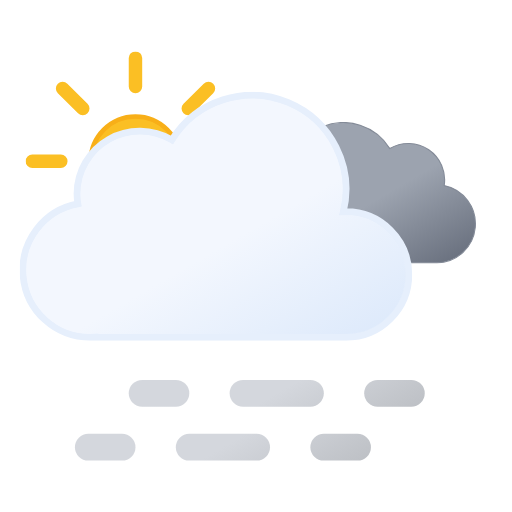
t = 0.00 s
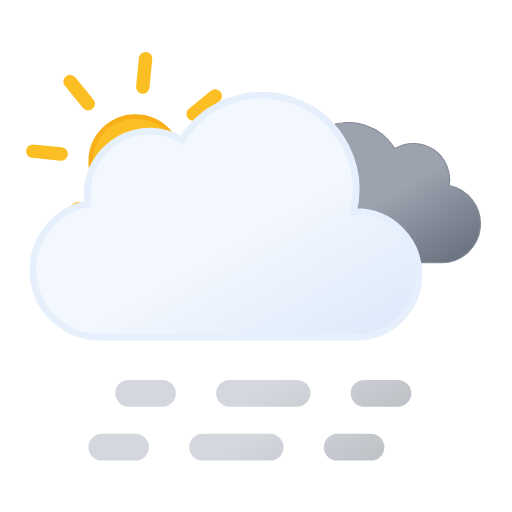
t = 0.75 s
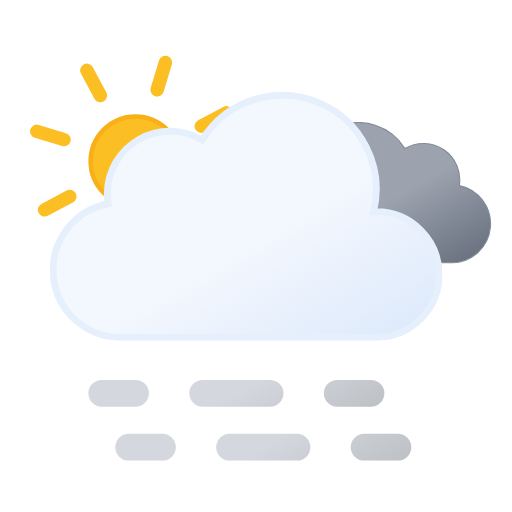
t = 2.25 s
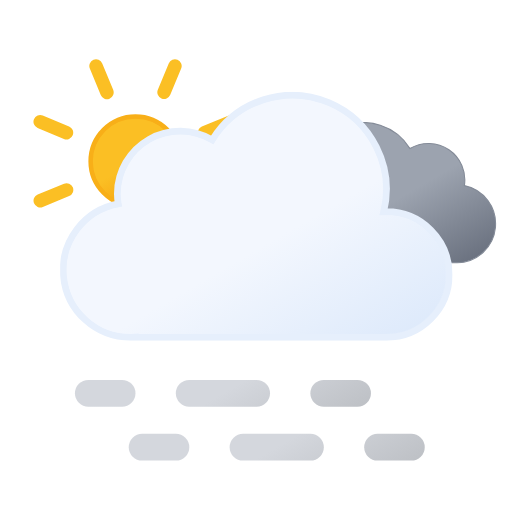
t = 3.00 s
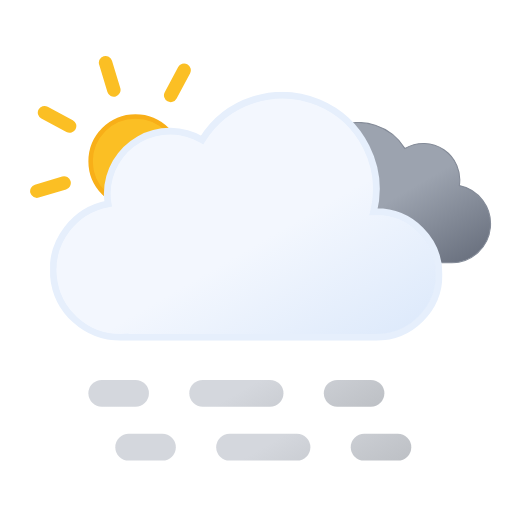
t = 3.75 s
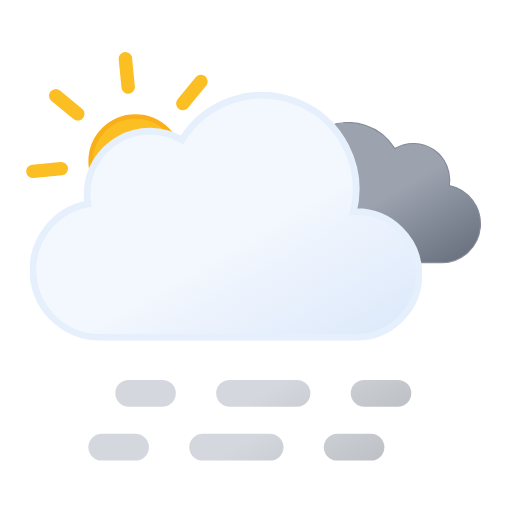
t = 5.25 s

The animated SVG that drew these frames (rendered in a browser with its animation timeline set to each time). Animation: 5 SMIL elements (animateTransform=5); one cycle of 6.00 s, repeats indefinitely.

<svg xmlns="http://www.w3.org/2000/svg" xmlns:xlink="http://www.w3.org/1999/xlink" viewBox="33.167 63.167 456.667 456.667"><defs><linearGradient id="a" x1="99.5" x2="232.6" y1="30.7" y2="261.4" gradientUnits="userSpaceOnUse"><stop offset="0" stop-color="#f3f7fe"/><stop offset=".5" stop-color="#f3f7fe"/><stop offset="1" stop-color="#deeafb"/></linearGradient><linearGradient id="b" x1="52.7" x2="133.4" y1="9.6" y2="149.3" gradientUnits="userSpaceOnUse"><stop offset="0" stop-color="#9ca3af"/><stop offset=".5" stop-color="#9ca3af"/><stop offset="1" stop-color="#6b7280"/></linearGradient><linearGradient id="c" x1="17.3" x2="89.3" y1="43.1" y2="167.8" gradientUnits="userSpaceOnUse"><stop offset="0" stop-color="#d4d7dd"/><stop offset=".5" stop-color="#d4d7dd"/><stop offset="1" stop-color="#bec1c6"/></linearGradient><linearGradient xlink:href="#c" id="d" x1="107.3" x2="179.3" y1="-8.8" y2="115.9"/><linearGradient xlink:href="#c" id="e" x1="174.8" x2="246.8" y1="-47.8" y2="76.9"/><linearGradient xlink:href="#c" id="f" x2="89.3" y1="-4.9" y2="119.8"/><linearGradient xlink:href="#c" id="g" x1="107.3" x2="179.3" y1="-56.9" y2="67.9"/><linearGradient xlink:href="#c" id="h" x1="174.8" x2="246.8" y1="-95.8" y2="28.9"/><linearGradient id="i" x1="78" x2="118" y1="63.4" y2="132.7" gradientUnits="userSpaceOnUse"><stop offset="0" stop-color="#fbbf24"/><stop offset=".5" stop-color="#fbbf24"/><stop offset="1" stop-color="#f59e0b"/></linearGradient><symbol id="k" viewBox="0 0 196 196"><circle cx="98" cy="98" r="40" fill="url(#i)" stroke="#f8af18" stroke-miterlimit="10" stroke-width="4"/><path fill="none" stroke="#fbbf24" stroke-linecap="round" stroke-miterlimit="10" stroke-width="12" d="M98 31.4V6m0 184v-25.4M145.1 51l18-17.9M33 163l18-17.9M51 51 33 33m130.1 130.1-18-18M6 98h25.4M190 98h-25.4"><animateTransform additive="sum" attributeName="transform" dur="6s" repeatCount="indefinite" type="rotate" values="0 98 98; 45 98 98"/></path></symbol><symbol id="m" viewBox="0 0 200.3 126.1"><path fill="url(#b)" stroke="#848b98" stroke-miterlimit="10" d="M.5 93.2a32.4 32.4 0 0032.4 32.4h129.8v-.1l2.3.1a34.8 34.8 0 006.5-68.9 32.4 32.4 0 00-48.5-33 48.6 48.6 0 00-88.6 37.1h-1.5A32.4 32.4 0 00.5 93.1Z"/></symbol><symbol id="n" viewBox="0 0 350 222"><path fill="url(#a)" stroke="#e6effc" stroke-miterlimit="10" stroke-width="6" d="m291 107-2.5.1A83.9 83.9 0 00135.6 43 56 56 0 0051 91a56.6 56.6 0 00.8 9A60 60 0 0063 219l4-.2v.2h224a56 56 0 000-112Z"/></symbol><symbol id="l" overflow="visible" viewBox="0 0 398 222"><use xlink:href="#m" width="200.3" height="126.1" transform="translate(198 27)"><animateTransform additive="sum" attributeName="transform" dur="6s" repeatCount="indefinite" type="translate" values="-9 0; 9 0; -9 0"/></use><use xlink:href="#n" width="350" height="222"><animateTransform additive="sum" attributeName="transform" dur="6s" repeatCount="indefinite" type="translate" values="-18 0; 18 0; -18 0"/></use></symbol><symbol id="j" overflow="visible" viewBox="0 0 410.8 258"><use xlink:href="#k" width="196" height="196"/><use xlink:href="#l" width="398" height="222" transform="translate(12.84 36)"/></symbol><symbol id="o" overflow="visible" viewBox="0 0 264 72"><g><path fill="none" stroke="url(#c)" stroke-linecap="round" stroke-miterlimit="10" stroke-width="24" d="M12 60h30"/><path fill="none" stroke="url(#d)" stroke-dasharray="60 60" stroke-linecap="round" stroke-miterlimit="10" stroke-width="24" d="M102 60h90"/><path fill="none" stroke="url(#e)" stroke-linecap="round" stroke-miterlimit="10" stroke-width="24" d="M222 60h30"/><animateTransform additive="sum" attributeName="transform" dur="6s" repeatCount="indefinite" type="translate" values="-24 0; 24 0; -24 0"/></g><g><path fill="none" stroke="url(#f)" stroke-linecap="round" stroke-miterlimit="10" stroke-width="24" d="M12 12h30"/><path fill="none" stroke="url(#g)" stroke-dasharray="60 60" stroke-linecap="round" stroke-miterlimit="10" stroke-width="24" d="M102 12h90"/><path fill="none" stroke="url(#h)" stroke-linecap="round" stroke-miterlimit="10" stroke-width="24" d="M222 12h30"/><animateTransform additive="sum" attributeName="transform" dur="6s" repeatCount="indefinite" type="translate" values="24 0; -24 0; 24 0"/></g></symbol></defs><use xlink:href="#j" width="410.8" height="258" transform="translate(56 109)"/><use xlink:href="#o" width="264" height="72" transform="translate(124 402)"/></svg>
